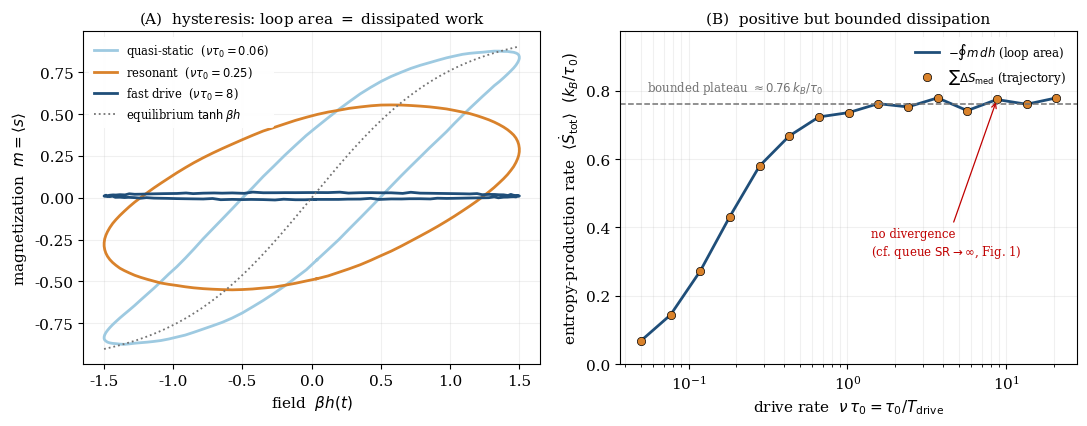

This figure's Python source: (Note: this script raises an exception after producing the figure.)
#!/usr/bin/env python3
"""
Supplemental-Material simulation for the SR-divergence note: the "cost half"
of the division of labour.

Demonstrates that the DRIVEN TWO-LEVEL SYSTEM (single Ising spin) of Sec. 3.2:

  (1) produces GENUINE, POSITIVE entropy production under driving (the
      detailed-balance escape the reversible queue lacks), and
  (2) that this entropy production is BOUNDED -- it rises and falls with the
      driving rate but never diverges. This is the negative result that
      justifies the division of labour: the spin grounds the per-event cost,
      the queue (Fig. 1) grounds the divergence.

It does NOT, and must not, reproduce the SR ~ (1-CR)^{-1} divergence -- that
would re-import the borrowed divergence the note removes.

Model: spin s in {+1,-1}, energy E_s = -h(t) s, sinusoidal field
h(t) = h0 sin(2 pi t / T_drive). Glauber rates with local detailed balance
    k_{s->-s} = (1/2 tau0)[1 - s tanh(beta h)],   k_{+->-}/k_{-->+} = e^{-2 beta h}.
Ensemble of independent walkers stepped on a fine fixed grid (k*dt << 1).

Entropy production, two independent estimators (must agree):
  (a) medium-entropy sum:  per flip s->-s, dS_med = -2 beta h s ; period-
      averaged <S_tot> = sum(dS_med)/(M * T) >= 0 (in cyclostationary state
      the system-entropy change averages to zero over a period).
  (b) hysteresis-loop area: <S_tot> = beta * (-oint m dh) / T_drive.

Outputs:
  figures/ising_spin_dissipation.pdf  (A: hysteresis loops; B: EP rate bounded)
  a stdout table (both estimators + dissipation per resolved bit vs Landauer).

    python3 ising_spin_dissipation.py
"""
import os
import numpy as np
import matplotlib
matplotlib.use("Agg")
import matplotlib.pyplot as plt

# ----------------------------- parameters --------------------------------
SEED   = 7
BETA   = 1.0          # inverse temperature (k_B T = 1)
TAU0   = 1.0          # bare relaxation timescale
H0     = 1.5          # field amplitude (units of k_B T)
M_WALK = 3000         # independent walkers (ensemble average)
N_CYC  = 20           # drive cycles simulated
N_BURN = 5            # burn-in cycles (discarded)
STEPS_PER_TAU = 200   # time resolution: dt = min(T_drive,tau0)/STEPS_PER_TAU

NU = np.logspace(-1.3, 1.5, 16)[:-1]    # drive rate nu = 1/T_drive (units 1/tau0);
                                        # drop the fastest point (under-sampled, reads as a spurious upturn)
LOOP_NU = np.array([0.06, 0.25, 8.0])   # nu for the three hysteresis loops
NBINS = 120                              # phase bins for loop folding

OUT   = "figures/ising_spin_dissipation.pdf"
LN2   = np.log(2.0)


def glauber_rate(s, h):
    return (1.0 / (2.0 * TAU0)) * (1.0 - s * np.tanh(BETA * h))


def run(Tdrive, rng):
    """Ensemble run at one driving period. Returns EP-rate (med & loop), loop."""
    steps_per_cyc = max(int(round(Tdrive / (min(Tdrive, TAU0) / STEPS_PER_TAU))), 50)
    dt = Tdrive / steps_per_cyc
    total = steps_per_cyc * N_CYC
    burn = steps_per_cyc * N_BURN

    s = rng.choice(np.array([-1.0, 1.0]), size=M_WALK)
    Smed = 0.0
    # phase-folded loop accumulators (all steady-state cycles -> smooth loop)
    h_acc = np.zeros(NBINS)
    m_acc = np.zeros(NBINS)
    cnt = np.zeros(NBINS)

    for i in range(total):
        t = i * dt
        h = H0 * np.sin(2.0 * np.pi * t / Tdrive)
        flip = rng.random(M_WALK) < glauber_rate(s, h) * dt
        if i >= burn:
            Smed += np.sum(np.where(flip, -2.0 * BETA * h * s, 0.0))
            b = int((t % Tdrive) / Tdrive * NBINS) % NBINS
            h_acc[b] += h
            m_acc[b] += s.mean()
            cnt[b] += 1
        s = np.where(flip, -s, s)

    T_steady = dt * (total - burn)
    ep_med = Smed / (M_WALK * T_steady)
    v = cnt > 0
    h_bin = h_acc[v] / cnt[v]
    m_bin = m_acc[v] / cnt[v]
    h_bin = np.append(h_bin, h_bin[0])         # close the loop
    m_bin = np.append(m_bin, m_bin[0])
    Wdiss = -np.trapezoid(m_bin, h_bin)        # -oint m dh  (>=0 for lag)
    ep_loop = BETA * Wdiss / Tdrive
    return ep_med, ep_loop, h_bin, m_bin


def main():
    rng = np.random.default_rng(SEED)
    print(f"Driven two-level system  beta={BETA}  tau0={TAU0}  h0={H0}  "
          f"M={M_WALK}  seed={SEED}\n")
    print("  nu(1/tau0)  T_drive   EP_med     EP_loop    rel.diff   "
          "beta*W/bit  vs ln2")
    print("  " + "-" * 68)

    ep_med_list, ep_loop_list = [], []
    for nu in NU:
        Td = 1.0 / nu
        em, el, _, _ = run(Td, rng)
        ep_med_list.append(em)
        ep_loop_list.append(el)
        w_per_bit = el * Td / 2.0          # beta*W_diss per resolved sign-bit
        rel = abs(em - el) / max(abs(el), 1e-9)
        print(f"  {nu:9.3f}  {Td:7.2f}  {em:9.4f}  {el:9.4f}  {rel:8.2%}  "
              f"{w_per_bit:9.3f}   {'>' if w_per_bit > LN2 else '<'} {LN2:.3f}")
    ep_med_list = np.array(ep_med_list)
    ep_loop_list = np.array(ep_loop_list)

    # representative hysteresis loops
    loops = []
    for nu in LOOP_NU:
        _, _, h, m = run(1.0 / nu, rng)
        loops.append((nu, h, m))

    plateau = np.median(ep_loop_list[NU > 1.0])   # fast-drive saturation value
    peak = ep_loop_list.max()
    print(f"\n  EP rate is BOUNDED: rises from ~0 (quasi-static) to a fast-drive "
          f"plateau\n  <S_tot> -> {plateau:.3f} k_B/tau0 "
          f"(analytic (beta/tau0)<h tanh beta h>); max over sweep {peak:.3f}. "
          f"No divergence.")

    # ----------------------------- figure --------------------------------
    plt.rcParams.update({"font.size": 11, "font.family": "serif",
                         "axes.linewidth": 0.8})
    fig, (axA, axB) = plt.subplots(1, 2, figsize=(11, 4.4))
    blue, orange, grey, red = "#1F4E79", "#D9822B", "0.45", "#C00000"
    cols = ["#9ecae1", "#D9822B", "#1F4E79"]
    labs = ["quasi-static", "resonant", "fast drive"]

    # Panel A: hysteresis loops
    for (nu, h, m), c, lb in zip(loops, cols, labs):
        axA.plot(BETA * h, m, "-", color=c, lw=2,
                 label=fr"{lb}  ($\nu\tau_0={nu:g}$)")
    heq = np.linspace(-H0, H0, 200)
    axA.plot(BETA * heq, np.tanh(BETA * heq), ":", color=grey, lw=1.3,
             label=r"equilibrium $\tanh\beta h$")
    axA.set_xlabel(r"field  $\beta h(t)$")
    axA.set_ylabel(r"magnetization  $m=\langle s\rangle$")
    axA.set_title("(A)  hysteresis: loop area $=$ dissipated work", fontsize=11)
    axA.legend(fontsize=8.3, loc="upper left", framealpha=0.95, edgecolor="none")
    axA.grid(True, alpha=0.18)

    # Panel B: EP rate vs drive rate -- bounded
    axB.semilogx(NU, ep_loop_list, "-", color=blue, lw=2,
                 label=r"$-\oint m\,dh$ (loop area)")
    axB.semilogx(NU, ep_med_list, "o", color=orange, ms=6, mec="k", mew=0.5,
                 label=r"$\sum\Delta S_{\mathrm{med}}$ (trajectory)")
    axB.axhline(plateau, ls="--", color=grey, lw=1.1)
    axB.text(NU[0] * 1.1, plateau * 1.03,
             fr"bounded plateau $\approx {plateau:.2f}\,k_B/\tau_0$",
             color=grey, fontsize=8.5, va="bottom")
    axB.annotate("no divergence\n(cf. queue $\\mathrm{SR}\\to\\infty$, Fig. 1)",
                 xy=(NU[-3], ep_loop_list[-3]), xytext=(1.4, plateau * 0.42),
                 fontsize=8.5, color=red, ha="left",
                 arrowprops=dict(arrowstyle="->", color=red, lw=0.9))
    axB.set_xlabel(r"drive rate  $\nu\,\tau_0 = \tau_0/T_{\mathrm{drive}}$")
    axB.set_ylabel(r"entropy-production rate  $\langle\dot S_{\mathrm{tot}}\rangle$"
                   r"  $(k_B/\tau_0)$")
    axB.set_title(r"(B)  positive but bounded dissipation", fontsize=11)
    axB.set_ylim(0, peak * 1.25)
    axB.legend(fontsize=8.5, loc="upper right", framealpha=0.95, edgecolor="none")
    axB.grid(True, which="both", alpha=0.18)

    fig.tight_layout()
    fig.savefig(OUT, bbox_inches="tight")
    print(f"\n  wrote {OUT}")


if __name__ == "__main__":
    main()
